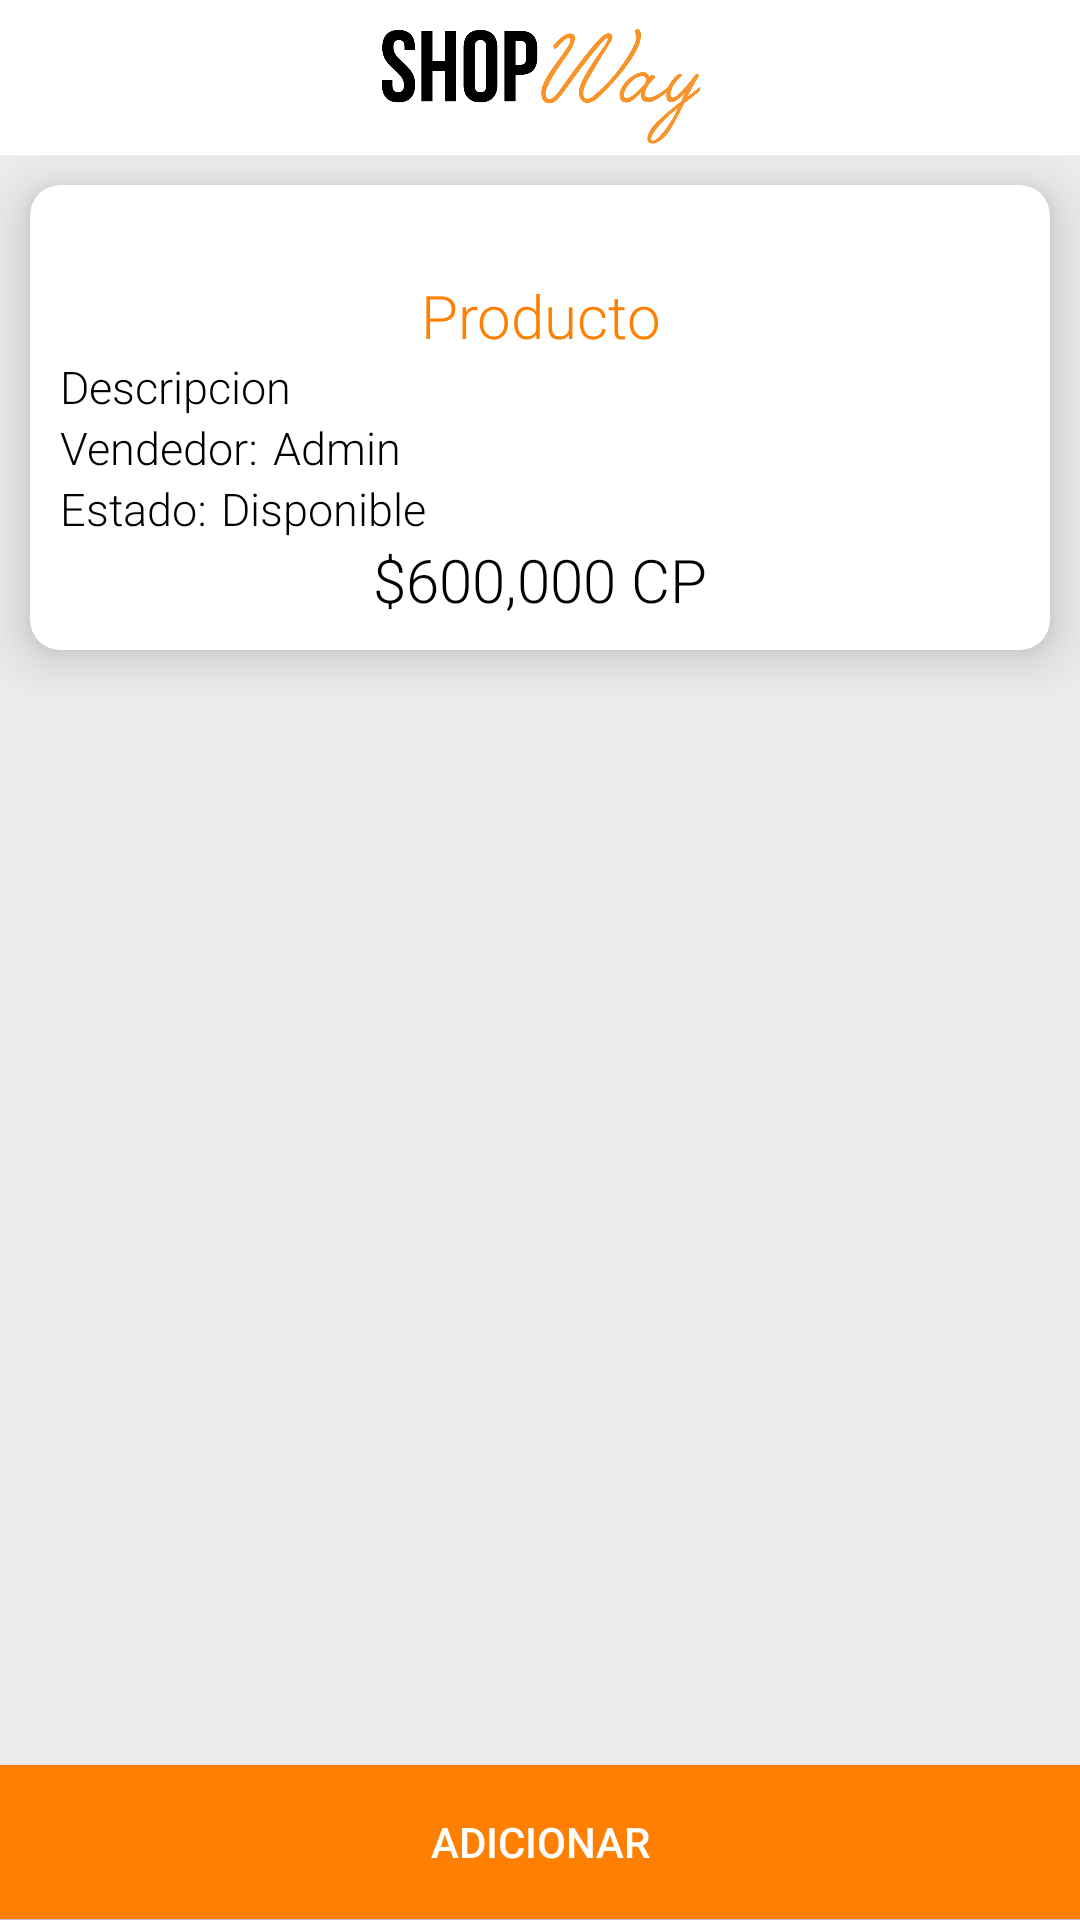

Produce the Android XML layout that renders to this screen, including the resource entries it uses.
<!-- AndroidManifest.xml: application theme Theme.AppCompat.NoActionBar -->
<!-- res/layout/activity_product.xml -->
<?xml version="1.0" encoding="utf-8"?>
<LinearLayout
    xmlns:android="http://schemas.android.com/apk/res/android"
    xmlns:app="http://schemas.android.com/apk/res-auto"
    android:layout_width="match_parent"
    android:layout_height="match_parent"
    android:orientation="vertical"
    android:background="@color/colorBackground">

    <LinearLayout
        android:layout_width="match_parent"
        android:layout_height="wrap_content"
        android:background="@color/colorWhite"
        android:orientation="horizontal"
        android:layout_weight="0.1">

        <ImageButton
            android:layout_width="wrap_content"
            android:layout_height="wrap_content"
            android:src="@mipmap/ic_arrow"
            android:background="@color/colorWhite"
            android:onClick="goBack"
            />
        <ImageView
            android:layout_width="100dp"
            android:layout_height="50dp"
            android:src="@drawable/bn_shopway"
            android:layout_weight="1"
            />
    </LinearLayout>

    <ScrollView
        android:layout_width="match_parent"
        android:layout_height="wrap_content"
        android:layout_weight="20">

        <androidx.cardview.widget.CardView
            android:layout_width="match_parent"
            android:layout_height="wrap_content"
            app:cardCornerRadius="10dp"
            app:cardElevation="10dp"
            app:cardBackgroundColor="@color/colorWhite"
            app:layout_anchorGravity="center_horizontal"
            app:cardUseCompatPadding="false"
            android:layout_marginTop="10dp"
            android:layout_marginLeft="10dp"
            android:layout_marginBottom="10dp"
            android:layout_marginRight="10dp"
            app:contentPadding="10dp">

            <LinearLayout
                android:layout_width="match_parent"
                android:layout_height="wrap_content"
                android:background="@color/colorWhite"
                android:orientation="vertical"
                >

                <ImageView
                    android:id="@+id/imgProduct"
                    android:layout_width="wrap_content"
                    android:layout_height="wrap_content"
                    android:src="@drawable/baseline_android_black_48dp"
                    android:scaleType="centerCrop"
                    android:layout_gravity="center_horizontal"
                    android:layout_margin="10dp"
                    />

                <TextView
                    android:id="@+id/txtTitle"
                    android:layout_width="match_parent"
                    android:layout_height="wrap_content"
                    style="@style/Title"
                    android:textColor="@color/colorOrange"
                    android:gravity="center_horizontal"
                    android:text="Producto"/>

                <TextView
                    android:id="@+id/txtDescription"
                    android:layout_width="match_parent"
                    android:layout_height="wrap_content"
                    style="@style/TextStyle"
                    android:text="Descripcion"/>

                <LinearLayout
                    android:layout_width="match_parent"
                    android:layout_height="wrap_content"
                    android:orientation="horizontal">

                    <TextView
                        android:layout_width="wrap_content"
                        android:layout_height="wrap_content"
                        style="@style/TextStyle"
                        android:text="@string/lbl_vendedor"/>
                    <TextView
                        android:id="@+id/txtUserCrea"
                        android:layout_width="wrap_content"
                        android:layout_height="wrap_content"
                        style="@style/TextStyle"
                        android:layout_marginLeft="5dp"
                        android:text="Admin"/>
                </LinearLayout>
                <LinearLayout
                    android:layout_width="match_parent"
                    android:layout_height="wrap_content"
                    android:orientation="horizontal">

                    <TextView
                        android:layout_width="wrap_content"
                        android:layout_height="wrap_content"
                        style="@style/TextStyle"
                        android:text="@string/lbl_estado"/>
                    <TextView
                        android:id="@+id/txtEstado"
                        android:layout_width="wrap_content"
                        android:layout_height="wrap_content"
                        style="@style/TextStyle"
                        android:layout_marginLeft="5dp"
                        android:text="Disponible"/>
                </LinearLayout>

                <TextView
                    android:id="@+id/txtPrecio"
                    android:layout_width="match_parent"
                    android:layout_height="wrap_content"
                    style="@style/Title"
                    android:gravity="center_horizontal"
                    android:text="$600,000 CP"/>

            </LinearLayout>
        </androidx.cardview.widget.CardView>
    </ScrollView>
    <Button
        android:layout_width="match_parent"
        android:layout_height="wrap_content"
        android:background="@color/colorOrange"
        android:layout_weight="0.2"
        android:text="@string/lbl_adicionar"
        android:layout_gravity="bottom"
        android:onClick="addToCar"/>
</LinearLayout>
<!-- resources referenced by this layout -->
<resources>
  <color name="colorBackground">#ECECEC</color>
  <color name="colorOrange">#ff8000</color>
  <color name="colorWhite">#FFFFFF</color>
  <!-- drawable bn_shopway: png bitmap (drawable, 21805 bytes) -->
  <string name="lbl_adicionar">Adicionar</string>
  <string name="lbl_estado">Estado:</string>
  <string name="lbl_vendedor">Vendedor:</string>
  <style name="TextStyle">
          <item name="android:fontFamily">sans-serif-light</item>
          <item name="android:textColor">@color/colorBlack</item>
          <item name="android:textSize">15sp</item>
      </style>
  <style name="Title" parent="TextStyle">
          <item name="android:textSize">20sp</item>
      </style>
  <color name="colorBlack">#000000</color>
</resources>
